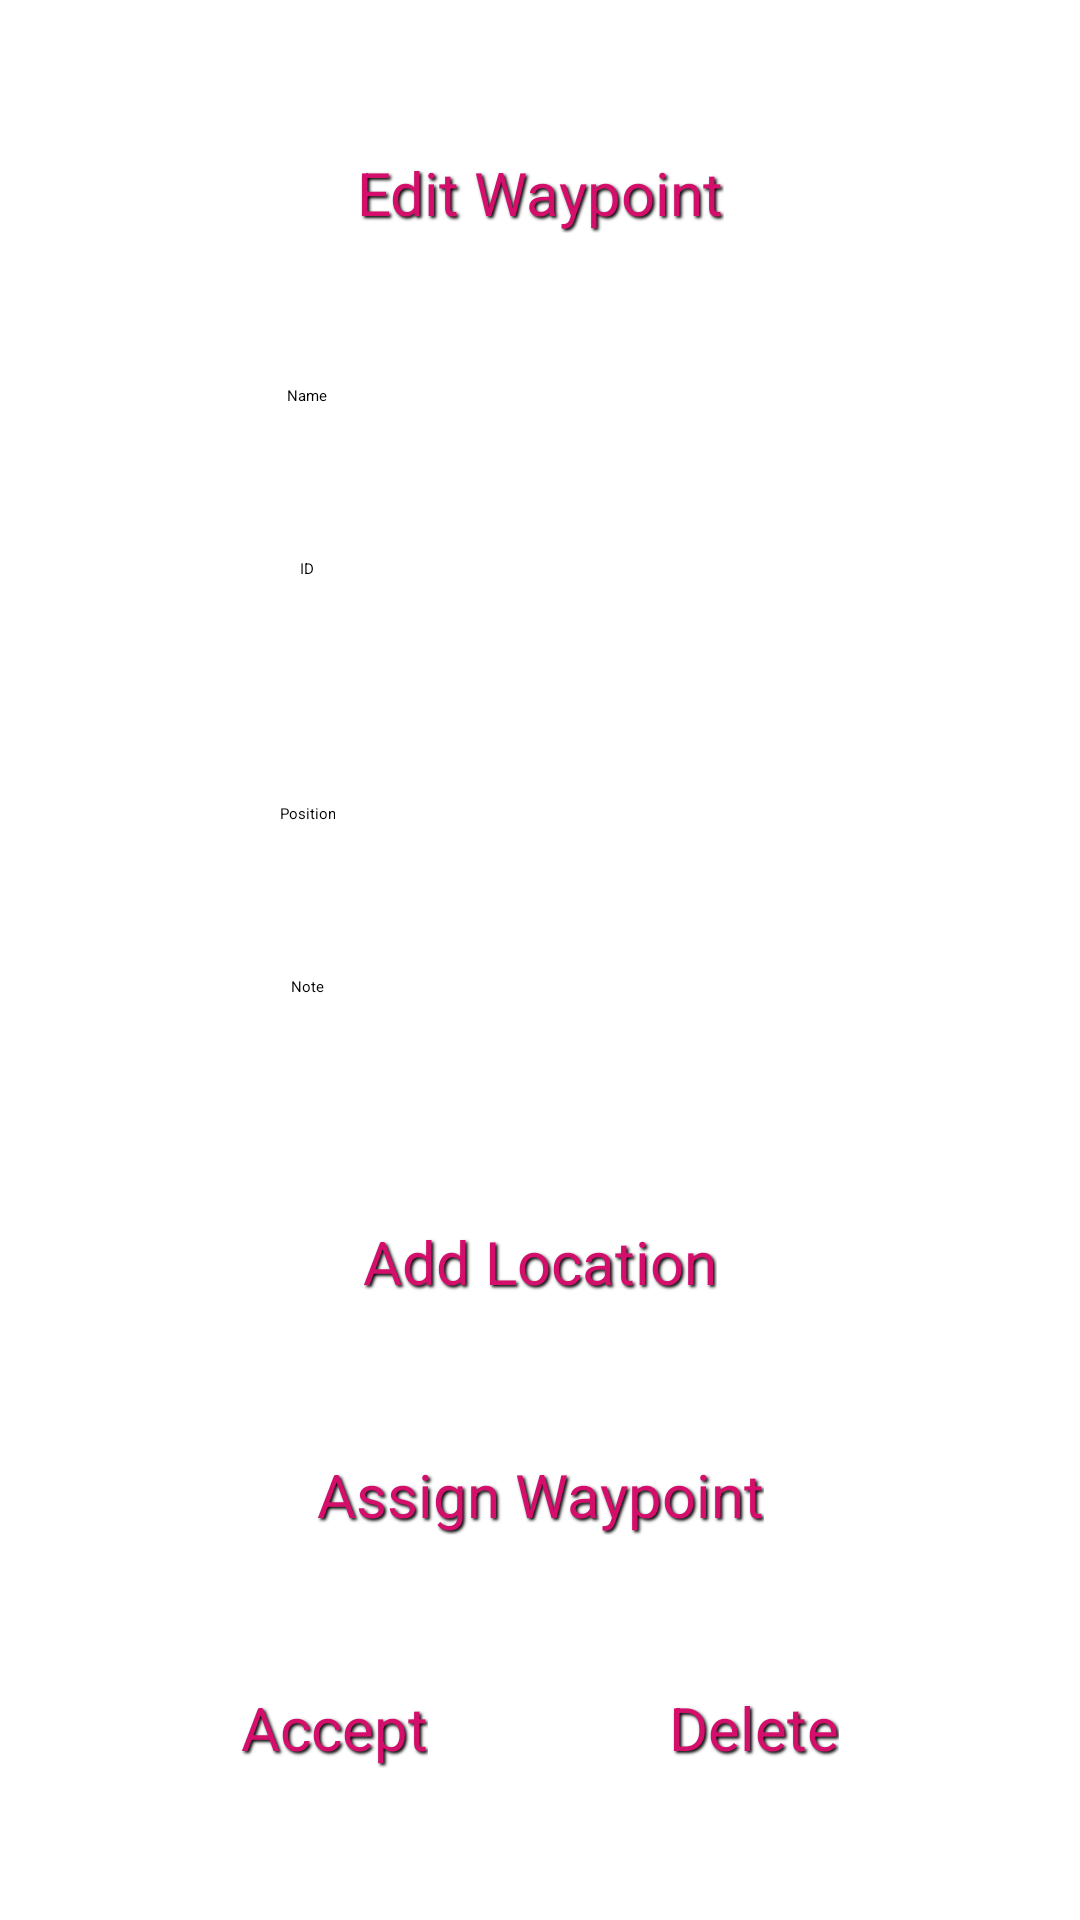

Layout XML and referenced resources for this Android screen:
<!-- AndroidManifest.xml: application theme MyTheme.DayNight -->
<!-- res/layout/activity_waypoint.xml -->
<?xml version="1.0" encoding="utf-8"?>
<androidx.constraintlayout.widget.ConstraintLayout xmlns:android="http://schemas.android.com/apk/res/android"
    xmlns:app="http://schemas.android.com/apk/res-auto"
    xmlns:tools="http://schemas.android.com/tools"
    android:layout_width="match_parent"
    android:layout_height="match_parent"
    tools:context=".WaypointActivity">

    <Button
        android:id="@+id/btnEditWaypoint"
        android:layout_width="wrap_content"
        android:layout_height="wrap_content"
        android:layout_alignParentStart="true"
        android:layout_alignParentTop="true"
        android:layout_centerHorizontal="true"
        android:text="@string/edit_waypoint"
        app:layout_constraintBottom_toTopOf="@id/tvWaypointName"
        app:layout_constraintEnd_toEndOf="parent"
        app:layout_constraintStart_toStartOf="parent"
        app:layout_constraintTop_toTopOf="parent"
        android:backgroundTint="#F3F1F1"
        android:shadowColor="#000000"
        android:shadowDx="2"
        android:shadowDy="2"
        android:shadowRadius="2"
        android:textColor="#D40F6B"
        android:textSize="20sp"/>

    <TextView
        android:id="@+id/tvWaypointName"
        android:layout_width="wrap_content"
        android:layout_height="wrap_content"
        android:layout_alignParentStart="true"
        android:text="@string/name"
        android:textAlignment="center"
        app:layout_constraintBottom_toTopOf="@id/tvWaypointId"
        app:layout_constraintEnd_toStartOf="@id/etWaypointName"
        app:layout_constraintStart_toStartOf="parent"
        app:layout_constraintTop_toBottomOf="@id/btnEditWaypoint"/>

    <EditText
        android:id="@+id/etWaypointName"
        android:layout_width="wrap_content"
        android:layout_height="wrap_content"
        android:layout_centerHorizontal="true"
        android:ems="10"
        android:inputType="textPersonName"
        android:digits="abcdefghijklmnopqrstuvwxyzABCDEFGHIJKLMNOPQRSTUVWXYZ 0123456789-,.?!"
        app:layout_constraintBottom_toBottomOf="@id/tvWaypointName"
        app:layout_constraintEnd_toEndOf="parent"
        app:layout_constraintStart_toEndOf="@id/tvWaypointName"
        app:layout_constraintTop_toTopOf="@id/tvWaypointName" />

    <TextView
        android:id="@+id/tvWaypointId"
        android:layout_width="84dp"
        android:layout_height="31dp"
        android:layout_alignParentStart="true"
        android:text="@string/id"
        android:textAlignment="center"
        app:layout_constraintBottom_toTopOf="@id/tvWaypointPosition"
        app:layout_constraintEnd_toEndOf="@id/tvWaypointName"
        app:layout_constraintStart_toStartOf="@id/tvWaypointName"
        app:layout_constraintTop_toBottomOf="@id/tvWaypointName"/>

    <TextView
        android:id="@+id/showWaypointId"
        android:layout_width="wrap_content"
        android:layout_height="wrap_content"
        android:layout_centerHorizontal="true"
        android:ems="10"
        android:inputType="number"
        app:layout_constraintBottom_toBottomOf="@id/tvWaypointId"
        app:layout_constraintEnd_toEndOf="@id/etWaypointName"
        app:layout_constraintStart_toStartOf="@id/etWaypointName"
        app:layout_constraintTop_toTopOf="@id/tvWaypointId"/>

    <TextView
        android:id="@+id/tvWaypointPosition"
        android:layout_width="wrap_content"
        android:layout_height="wrap_content"
        android:layout_alignParentStart="true"
        android:text="Position"
        android:textAlignment="center"
        app:layout_constraintBottom_toTopOf="@id/tvWaypointNote"
        app:layout_constraintEnd_toEndOf="@id/tvWaypointName"
        app:layout_constraintStart_toStartOf="@id/tvWaypointName"
        app:layout_constraintTop_toBottomOf="@id/tvWaypointId"/>

    <TextView
        android:id="@+id/tvLocationDisplay"
        android:layout_width="wrap_content"
        android:layout_height="wrap_content"
        android:layout_centerHorizontal="true"
        android:text=""
        android:ems="10"
        app:layout_constraintBottom_toBottomOf="@id/tvWaypointPosition"
        app:layout_constraintEnd_toEndOf="@id/etWaypointName"
        app:layout_constraintStart_toStartOf="@id/etWaypointName"
        app:layout_constraintTop_toTopOf="@id/tvWaypointPosition"/>

    <TextView
        android:id="@+id/tvWaypointNote"
        android:layout_width="84dp"
        android:layout_height="31dp"
        android:layout_alignParentStart="true"
        android:text="Note"
        android:textAlignment="center"
        app:layout_constraintBottom_toTopOf="@id/btnAddLocation"
        app:layout_constraintEnd_toEndOf="@id/tvWaypointName"
        app:layout_constraintStart_toStartOf="@id/tvWaypointName"
        app:layout_constraintTop_toBottomOf="@id/tvWaypointPosition"/>

    <EditText
        android:id="@+id/etWaypointNote"
        android:layout_width="wrap_content"
        android:layout_height="wrap_content"
        android:layout_centerHorizontal="true"
        android:ems="10"
        android:inputType="textPersonName"
        android:digits="abcdefghijklmnopqrstuvwxyzABCDEFGHIJKLMNOPQRSTUVWXYZ 0123456789-,.?!"
        app:layout_constraintBottom_toBottomOf="@id/tvWaypointNote"
        app:layout_constraintEnd_toEndOf="@id/etWaypointName"
        app:layout_constraintStart_toStartOf="@id/etWaypointName"
        app:layout_constraintTop_toTopOf="@id/tvWaypointNote"
        />

    <Button
        android:id="@+id/btnAddLocation"
        android:layout_width="wrap_content"
        android:layout_height="wrap_content"
        android:layout_alignParentStart="true"
        android:layout_alignParentBottom="true"
        android:layout_centerHorizontal="true"
        android:text="Add Location"
        app:layout_constraintBottom_toTopOf="@id/btnAssignWaypoint"
        app:layout_constraintEnd_toEndOf="parent"
        app:layout_constraintStart_toStartOf="parent"
        app:layout_constraintTop_toBottomOf="@id/tvWaypointNote"
        android:backgroundTint="#F3F1F1"
        android:shadowColor="#000000"
        android:shadowDx="2"
        android:shadowDy="2"
        android:shadowRadius="2"
        android:textColor="#D40F6B"
        android:textSize="20sp"/>

    <Button
        android:id="@+id/btnAssignWaypoint"
        android:layout_width="wrap_content"
        android:layout_height="wrap_content"
        android:layout_alignParentBottom="true"
        android:layout_centerHorizontal="true"
        android:text="Assign Waypoint"
        app:layout_constraintBottom_toTopOf="@id/btnAcceptWaypoint"
        app:layout_constraintEnd_toEndOf="parent"
        app:layout_constraintStart_toStartOf="parent"
        app:layout_constraintTop_toBottomOf="@id/btnAddLocation"
        android:backgroundTint="#F3F1F1"
        android:shadowColor="#000000"
        android:shadowDx="2"
        android:shadowDy="2"
        android:shadowRadius="2"
        android:textColor="#D40F6B"
        android:textSize="20sp" />

    <Button
        android:id="@+id/btnAcceptWaypoint"
        android:layout_width="wrap_content"
        android:layout_height="wrap_content"
        android:layout_alignParentStart="true"
        android:layout_alignParentBottom="true"
        android:text="@string/accept"
        app:layout_constraintBottom_toBottomOf="parent"
        app:layout_constraintEnd_toStartOf="@id/btnDeleteWaypoint"
        app:layout_constraintStart_toStartOf="parent"
        app:layout_constraintTop_toBottomOf="@id/btnAssignWaypoint"
        android:backgroundTint="#F3F1F1"
        android:shadowColor="#000000"
        android:shadowDx="2"
        android:shadowDy="2"
        android:shadowRadius="2"
        android:textColor="#D40F6B"
        android:textSize="20sp"/>

    <Button
        android:id="@+id/btnDeleteWaypoint"
        android:layout_width="wrap_content"
        android:layout_height="wrap_content"
        android:layout_alignParentEnd="true"
        android:layout_alignParentBottom="true"
        android:text="@string/deleteGuard"
        app:layout_constraintBottom_toBottomOf="@id/btnAcceptWaypoint"
        app:layout_constraintEnd_toEndOf="parent"
        app:layout_constraintStart_toEndOf="@id/btnAcceptWaypoint"
        app:layout_constraintTop_toTopOf="@id/btnAcceptWaypoint"
        android:backgroundTint="#F3F1F1"
        android:shadowColor="#000000"
        android:shadowDx="2"
        android:shadowDy="2"
        android:shadowRadius="2"
        android:textColor="#D40F6B"
        android:textSize="20sp"/>

</androidx.constraintlayout.widget.ConstraintLayout>
<!-- resources referenced by this layout -->
<resources>
  <string name="accept">Accept</string>
  <string name="deleteGuard">Delete</string>
  <string name="edit_waypoint">Edit Waypoint</string>
  <string name="id">ID</string>
  <string name="name">Name</string>
</resources>
